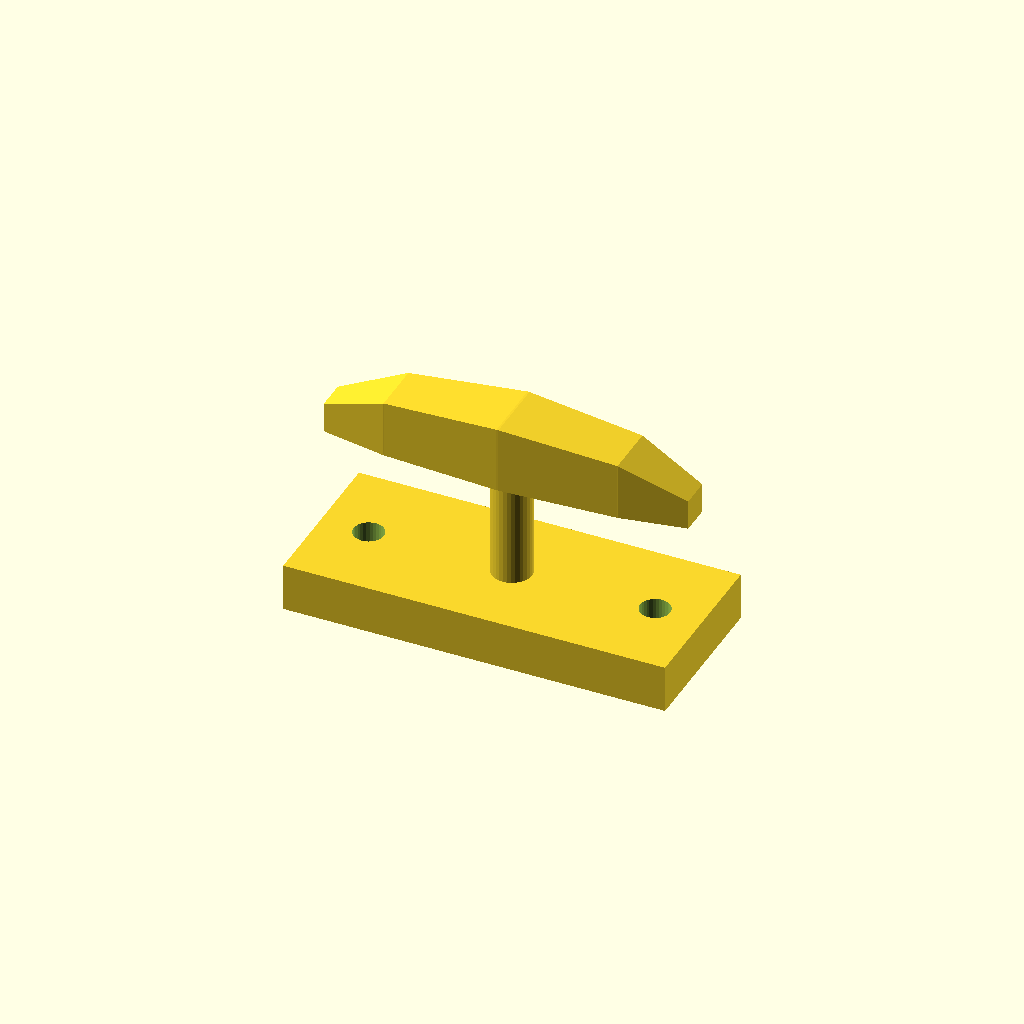
Cell 1 — every parameter at its default value.
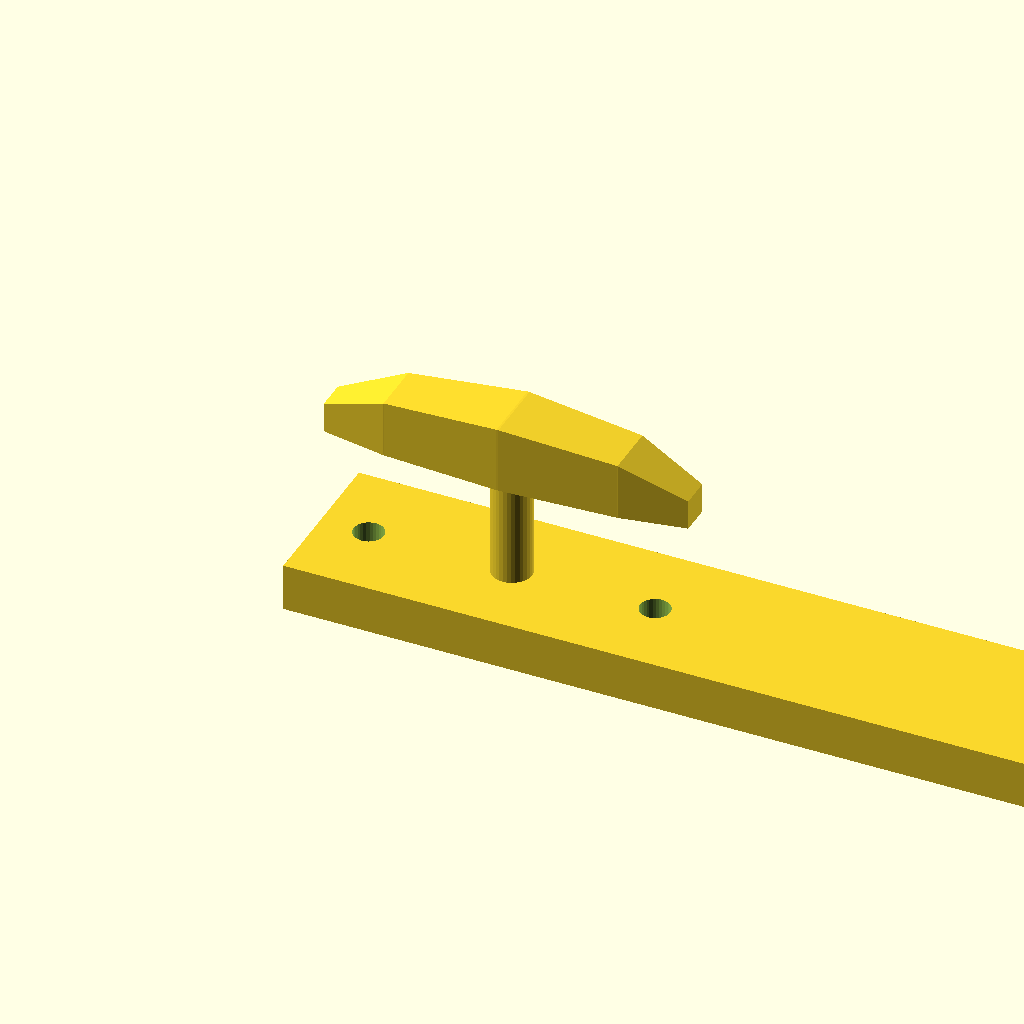
Cell 2 — base_l set to 160, the other parameters unchanged.
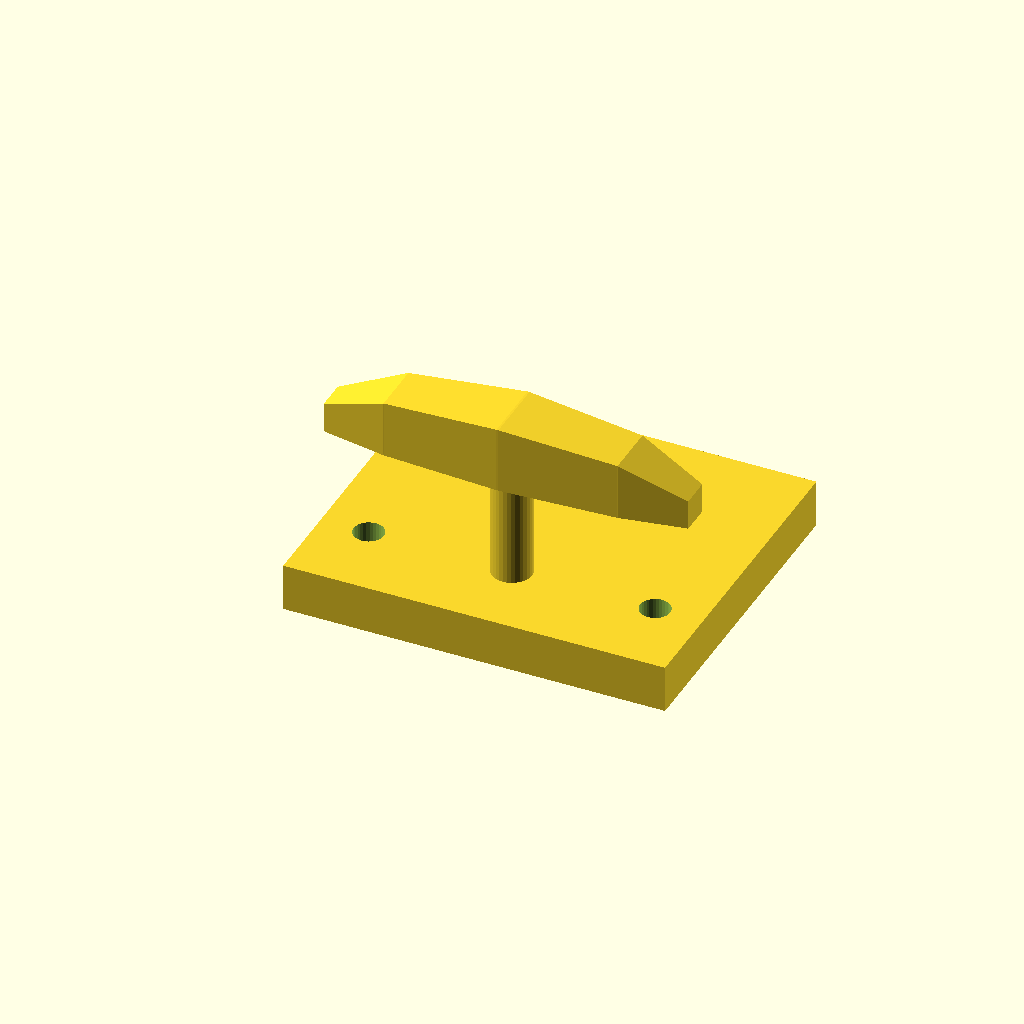
Cell 3: base_w = 68 (everything else at default).
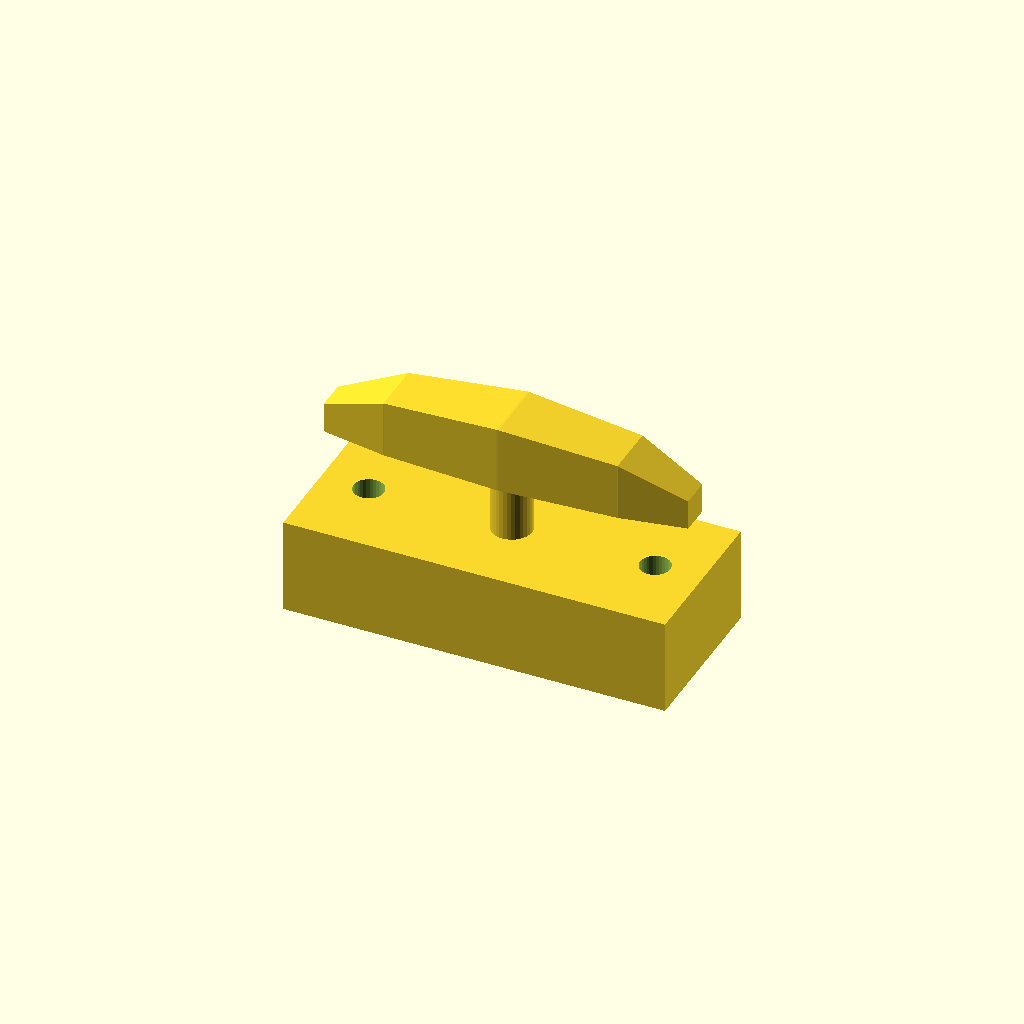
Cell 4: the same model with base_t = 20.
All cells are drawn from one camera (rotation 55°, 0°, 25°, orthographic, colour scheme Cornfield), so only the parameter changes between them.
Source of the model, optional_data/data/gen3/cleats/part_0053.scad:
$fn = 32;

// ----------------------------------------------------------------------
// Boat cleat: 80 mm base, horn 40 mm up
// ----------------------------------------------------------------------

// --- parameters (mm) ---
base_l = 80;              // base length
base_w = 34;              // base width
base_t = 10;              // base thickness
horn_len = 76;            // horn length
horn_d = 14;              // horn diameter at the middle
horn_z = 40;              // horn axis height
end_drop = 8;             // how far the horn tips drop
post_d = 8.4;             // centre post diameter
holes_d = 6.35;           // fixing holes
hole_x = 30;              // fixing hole spacing

difference() {
  union() {
    translate([-40, -17, 0]) cube([base_l, base_w, base_t]);
    /* centre post, sunk 1 mm into the base */
    translate([0, 0, 9]) cylinder(h = 31, d = post_d);
    /* horn: a hull chain of boxes, full in the middle and lighter at the tips */
    hull() {
      translate([-38, -3.15, 33]) cube([0.4, 6.3, 6.3], center = false);
      translate([-24.32, -5.6, 33]) cube([0.4, 11.2, 12], center = false);
    }
    hull() {
      translate([-24.32, -5.6, 33]) cube([0.4, 11.2, 12], center = false);
      translate([0, -7, 33]) cube([0.4, 14, 14], center = false);
    }
    hull() {
      translate([0, -7, 33]) cube([0.4, 14, 14], center = false);
      translate([24.32, -5.6, 33]) cube([0.4, 11.2, 12], center = false);
    }
    hull() {
      translate([24.32, -5.6, 33]) cube([0.4, 11.2, 12], center = false);
      translate([38, -3.15, 33]) cube([0.4, 6.3, 6.3], center = false);
    }
  }
  translate([-30, 0, -2.5]) cylinder(h = base_t + 5, d = holes_d);
  translate([30, 0, -2.5]) cylinder(h = base_t + 5, d = holes_d);
}
Customizer parameters (derived from the source; name, type, default, range or options):
base_l: number, default 80
base_w: number, default 34
base_t: number, default 10
horn_len: number, default 76
horn_d: number, default 14
horn_z: number, default 40
end_drop: number, default 8
post_d: number, default 8.4
holes_d: number, default 6.35
hole_x: number, default 30
